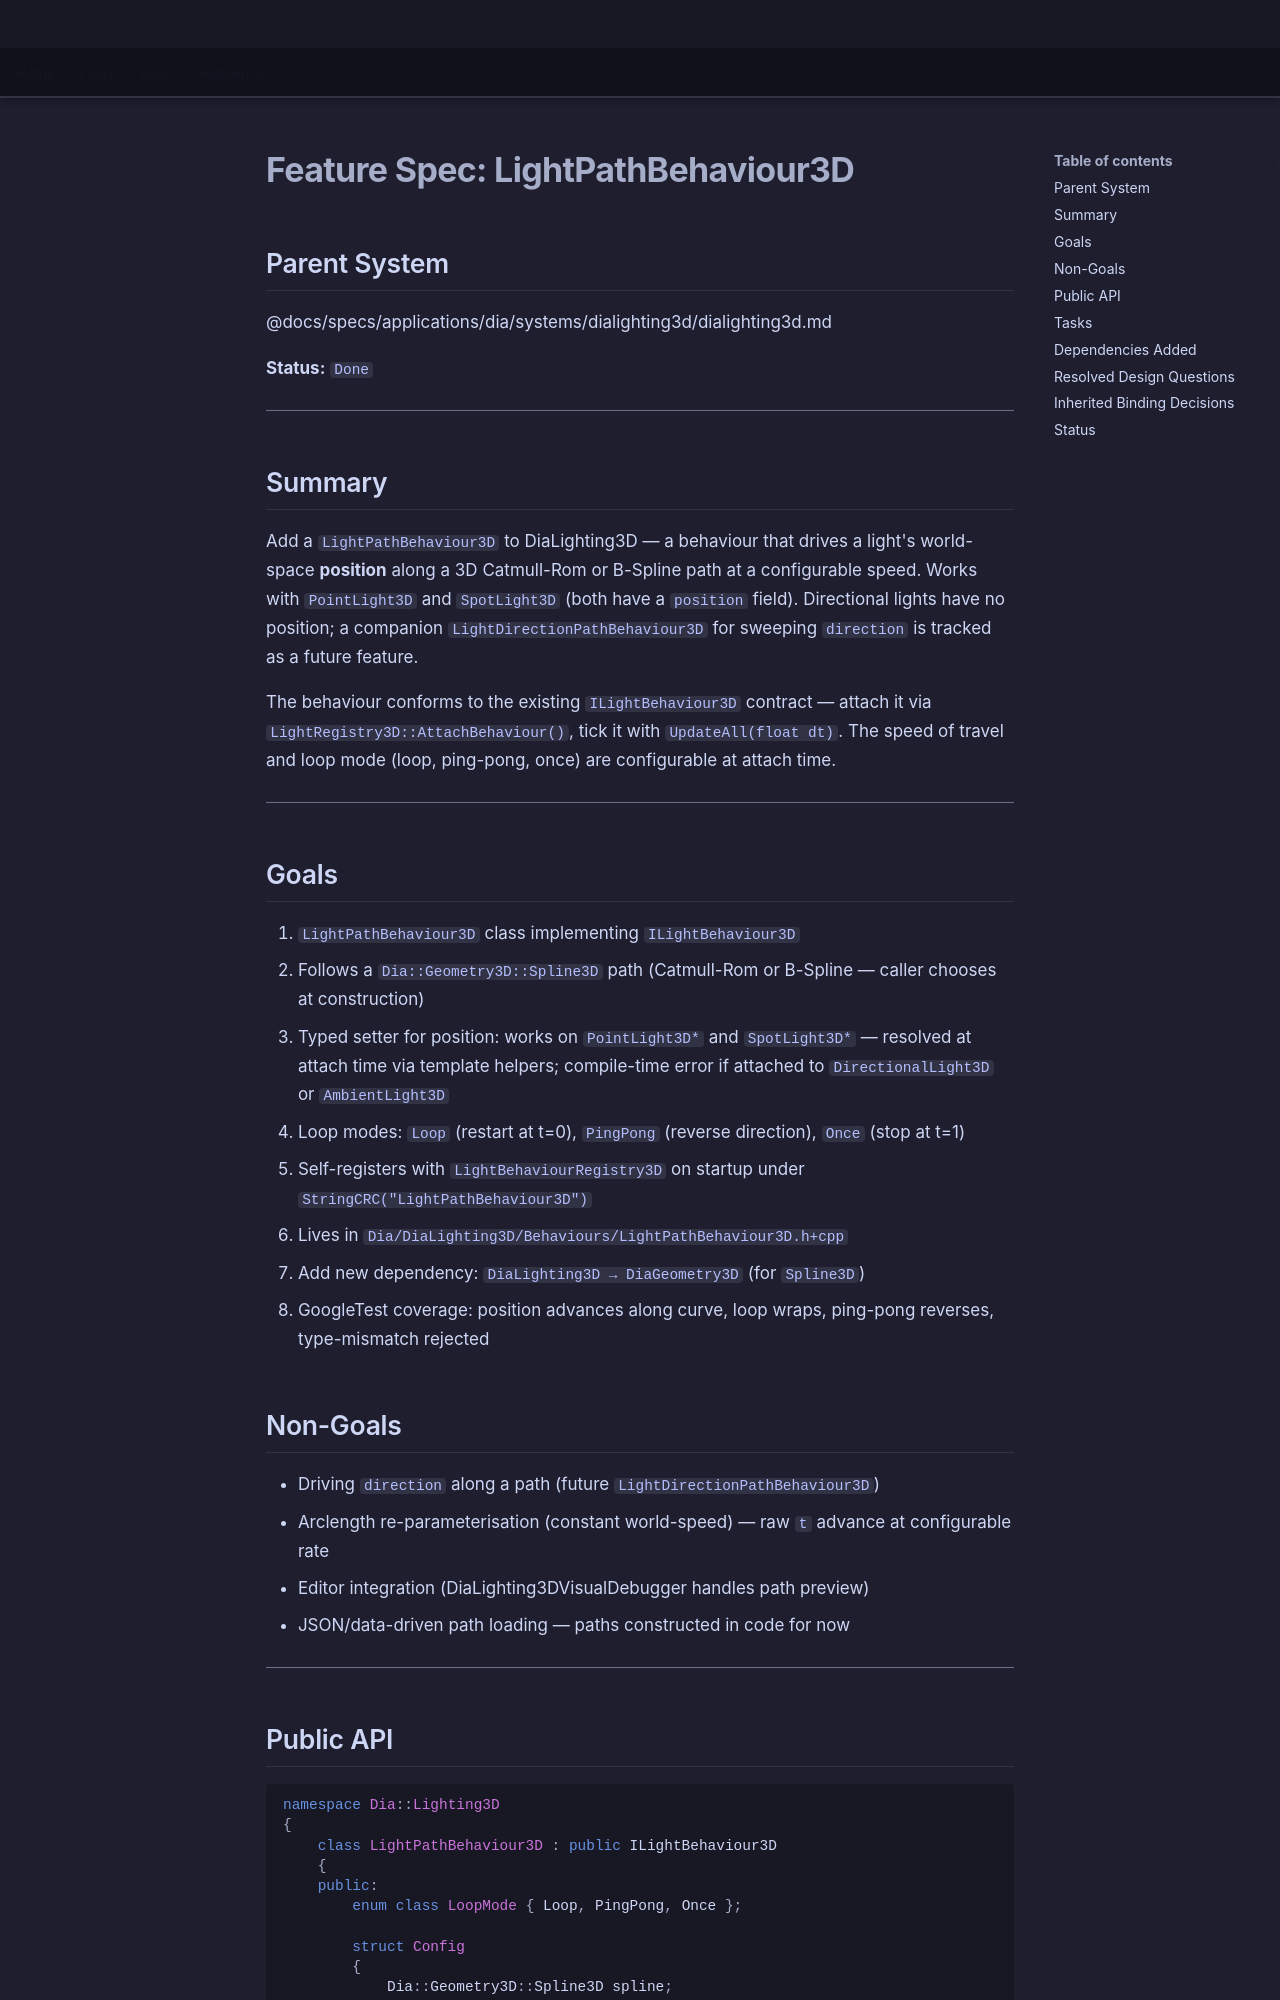

repository: LenihanConor/Cluiche · page: specs/applications/dia/systems/dialighting3d/light-path-behaviour/index.html · generator: mkdocs

# Feature Spec: LightPathBehaviour3D

## Parent System
@docs/specs/applications/dia/systems/dialighting3d/dialighting3d.md

**Status:** `Done`

---

## Summary

Add a `LightPathBehaviour3D` to DiaLighting3D — a behaviour that drives a light's world-space **position** along a 3D Catmull-Rom or B-Spline path at a configurable speed. Works with `PointLight3D` and `SpotLight3D` (both have a `position` field). Directional lights have no position; a companion `LightDirectionPathBehaviour3D` for sweeping `direction` is tracked as a future feature.

The behaviour conforms to the existing `ILightBehaviour3D` contract — attach it via `LightRegistry3D::AttachBehaviour()`, tick it with `UpdateAll(float dt)`. The speed of travel and loop mode (loop, ping-pong, once) are configurable at attach time.

---

## Goals

1. `LightPathBehaviour3D` class implementing `ILightBehaviour3D`
2. Follows a `Dia::Geometry3D::Spline3D` path (Catmull-Rom or B-Spline — caller chooses at construction)
3. Typed setter for position: works on `PointLight3D*` and `SpotLight3D*` — resolved at attach time via template helpers; compile-time error if attached to `DirectionalLight3D` or `AmbientLight3D`
4. Loop modes: `Loop` (restart at t=0), `PingPong` (reverse direction), `Once` (stop at t=1)
5. Self-registers with `LightBehaviourRegistry3D` on startup under `StringCRC("LightPathBehaviour3D")`
6. Lives in `Dia/DiaLighting3D/Behaviours/LightPathBehaviour3D.h+cpp`
7. Add new dependency: `DiaLighting3D → DiaGeometry3D` (for `Spline3D`)
8. GoogleTest coverage: position advances along curve, loop wraps, ping-pong reverses, type-mismatch rejected

## Non-Goals

- Driving `direction` along a path (future `LightDirectionPathBehaviour3D`)
- Arclength re-parameterisation (constant world-speed) — raw `t` advance at configurable rate
- Editor integration (DiaLighting3DVisualDebugger handles path preview)
- JSON/data-driven path loading — paths constructed in code for now

---
